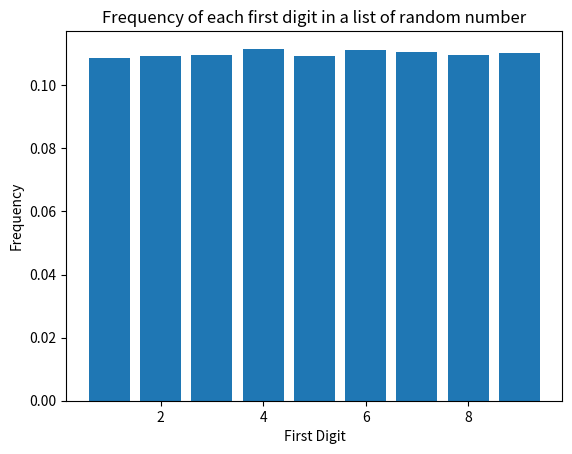

Here is the Python script that generated this plot:
import random
import matplotlib.pyplot as plt

def histogram():
    freq1 = 0
    freq2 = 0
    freq3 = 0
    freq4 = 0
    freq5 = 0
    freq6 = 0
    freq7 = 0
    freq8 = 0
    freq9 = 0
    num = [random.randint(0,1000) for i in range(1,100000)]
    for i in num:
        if i<100:
            if i//10 == 1:
                freq1 += 1
            elif i//10 == 2:
                freq2 += 1
            elif i//10 == 3:
                freq3 += 1
            elif i//10 == 4:
                freq4 += 1
            elif i//10 == 3:
                freq3 += 1
            elif i//10 == 4:
                freq4 += 1
            elif i//10 == 5:
                freq5 += 1
            elif i//10 == 6:
                freq6 += 1
            elif i//10 == 7:
                freq7 += 1
            elif i//10 == 8:
                freq8 += 1
            elif i//10 == 9:
                freq9 += 1
        else:
            if i//100 == 1:
                freq1 += 1
            elif i//100 == 2:
                freq2 += 1
            elif i//100 == 3:
                freq3 += 1
            elif i//100 == 4:
                freq4 += 1
            elif i//100 == 3:
                freq3 += 1
            elif i//100 == 4:
                freq4 += 1
            elif i//100 == 5:
                freq5 += 1
            elif i//100 == 6:
                freq6 += 1
            elif i//100 == 7:
                freq7 += 1
            elif i//100 == 8:
                freq8 += 1
            elif i//100 == 9:
                freq9 += 1
    return [freq1/100000, freq2/100000, freq3/100000, freq4/100000, freq5/100000, freq6/100000, freq7/100000, freq8/100000, freq9/100000]

def showhist():
    x = [1,2,3,4,5,6,7,8,9]
    y = histogram()
    plt.bar(x,y)
    plt.xlabel('First Digit')
    plt.ylabel('Frequency')
    plt.title("Frequency of each first digit in a list of random number")
    plt.show()
showhist()
    
def hist2():
    x = [1,2,3,4,5,6,7,8,9]
    data = open("population-of-towns.csv","r")
    string=data.read()
    fStr = string.strip()
    Str=fStr.split("\n")
    finalStr = Str[1:]
    dictt = {}
    sorted_freq = []
    for i in finalStr:
        lines = i.split(",")        
        population = lines[2]
        if population[0] in dictt:
            dictt[population[0]]+=1
        else:
            dictt[population[0]]=1  
    sorted_freq = sorted(dictt.items(),key=lambda x: x[1], reverse=True)
    y = [sorted_freq[0][1], sorted_freq[1][1], sorted_freq[2][1], sorted_freq[3][1], sorted_freq[4][1], sorted_freq[5][1], sorted_freq[6][1], sorted_freq[7][1], sorted_freq[8][1]]
    plt.bar(x,y)
    plt.xlabel('First Digit')
    plt.ylabel('Frequency')
    plt.title("Frequency of each first digit in a list of town's populations")
    plt.show()
#hist2()      

def hist3():
    x = [1,2,3,4,5,6,7,8,9]
    data = open("vgsales.csv","r")
    string=data.read()
    fStr = string.strip()
    Str=fStr.split("\n")
    finalStr = Str[1:]
    dictt = {}
    sorted_freq = []
    for i in finalStr:
        lines = i.split(",")        
        sales = lines[10]
        #print(sales)
        if float(sales) >= 1:
            if sales[0] in dictt:
                dictt[sales[0]]+=1
            else:
                dictt[sales[0]]=1
        if float(sales) < 1:
            sales=sales.replace(".", "")
            sales=sales.replace("0", "")
            try:
                if sales[0] in dictt:
                    dictt[sales[0]]+=1
                else:
                    dictt[sales[0]]=1
            except:
                print(sales)
    sorted_freq = sorted(dictt.items(),key=lambda x: x[1], reverse=True)
    print(sorted_freq)
    print(dictt)
    y = [sorted_freq[0][1]/100000, sorted_freq[1][1]/100000, sorted_freq[2][1]/100000, sorted_freq[3][1]/100000, sorted_freq[4][1]/100000, sorted_freq[5][1]/100000, sorted_freq[6][1]/100000, sorted_freq[7][1]/100000, sorted_freq[8][1]/100000]
    plt.bar(x,y)
    plt.xlabel('Most Significant Figure')
    plt.ylabel('Frequency as a fraction')
    plt.title("Frequency of the Most Significant Figure in Global Sales of Video Games")
    plt.show()
#hist3()   
        
        
    
